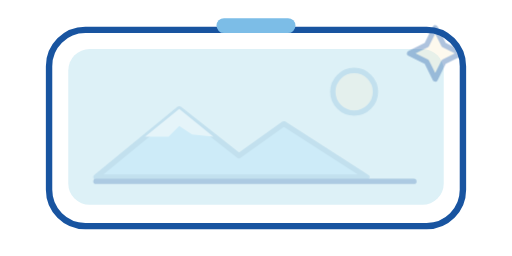
t = 0.00 s
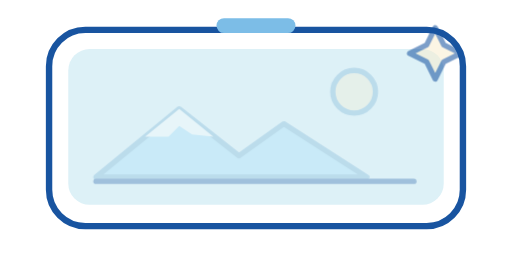
t = 0.48 s
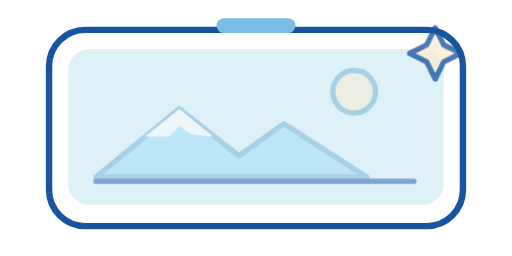
t = 0.72 s
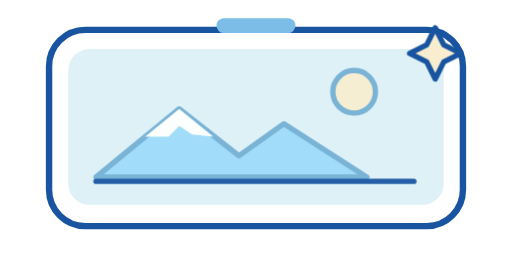
t = 1.20 s
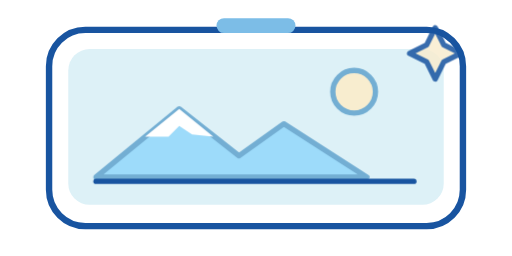
t = 1.59 s
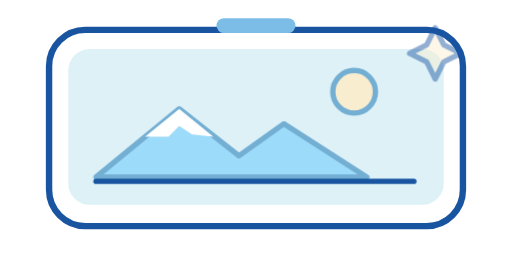
t = 2.04 s

The animated SVG that drew these frames (rendered in a browser with its animation timeline set to each time). Animation: 2 CSS @keyframes rules; one cycle of 2.40 s, repeats indefinitely.

<svg xmlns="http://www.w3.org/2000/svg" width="240" height="120" viewBox="0 0 240 120" fill="none">
<title>正在绘制图片</title>
<style>
.reveal{animation:reveal 2.4s ease-in-out infinite}
.shine{animation:shine 2.4s ease-in-out infinite}
@keyframes reveal{0%,10%{opacity:.25}60%,85%{opacity:1}100%{opacity:.25}}
@keyframes shine{0%,100%{opacity:.35}50%{opacity:1}}
@media(prefers-reduced-motion:reduce){.reveal,.shine{animation:none;opacity:1}}
</style>
<rect x="23" y="14" width="194" height="92" rx="17" fill="#FFFFFF" stroke="#1854A0" stroke-width="3"/>
<rect x="32" y="23" width="176" height="73" rx="10" fill="#DDF1F7"/>
<g class="reveal" stroke="#73AED3" stroke-width="2.5" stroke-linecap="round" stroke-linejoin="round">
<path d="m45 83 39-32 28 22 21-15 39 25Z" fill="#9DDBFA"/>
<path d="m68 64 16-13 16 13-10-1-6-4-5 5Z" fill="#FFFFFF" stroke="none"/>
<circle cx="166" cy="43" r="10" fill="#F8EDCF"/>
<path d="M45 85h149" stroke="#1854A0"/>
</g>
<path class="shine" d="m204 13 4 8 8 4-8 4-4 8-4-8-8-4 8-4Z" fill="#F8EDCF" stroke="#1854A0" stroke-width="2.5" stroke-linejoin="round"/>
<path d="M105 12h30" stroke="#7CBDE7" stroke-width="7" stroke-linecap="round"/>
</svg>
